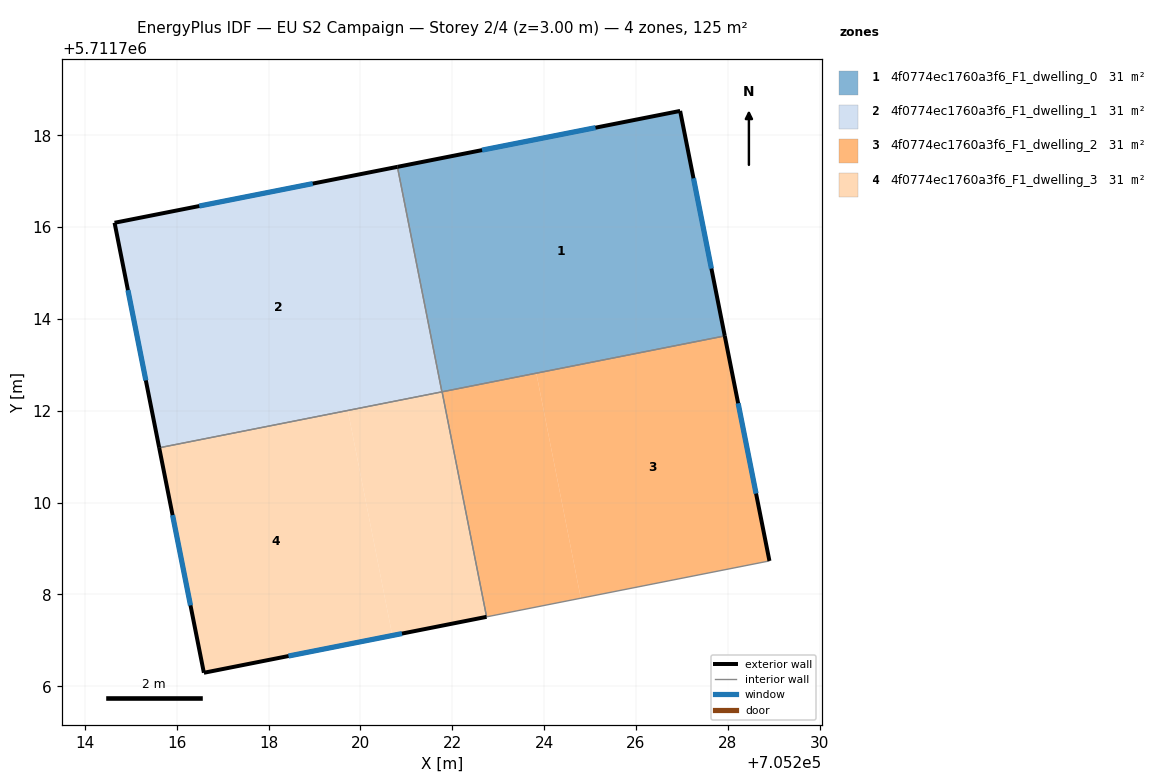
=== STOREY PLAN SPEC (per zone: floor XY polygon, exterior-wall plan segments, windows/doors) ===
zone 1: 4f0774ec1760a3f6_F1_dwelling_0  (31.4 m²)
  floor: (705227.94, 5711713.63) (705226.96, 5711718.53) (705220.81, 5711717.31) (705221.78, 5711712.41)
  exterior wall: (705226.96, 5711718.53) – (705227.94, 5711713.63)  [5.0 m]
    window: (705227.25, 5711717.06) – (705227.64, 5711715.10)  [2.4 m²]
  exterior wall: (705220.81, 5711717.31) – (705226.96, 5711718.53)  [6.3 m]
    window: (705222.65, 5711717.68) – (705225.12, 5711718.17)  [3.0 m²]
  interior walls: 3
zone 2: 4f0774ec1760a3f6_F1_dwelling_1  (31.4 m²)
  floor: (705221.78, 5711712.41) (705220.81, 5711717.31) (705214.65, 5711716.09) (705215.62, 5711711.20)
  exterior wall: (705215.62, 5711711.20) – (705214.65, 5711716.09)  [5.0 m]
    window: (705215.33, 5711712.66) – (705214.94, 5711714.63)  [2.4 m²]
  exterior wall: (705214.65, 5711716.09) – (705220.81, 5711717.31)  [6.3 m]
    window: (705216.49, 5711716.46) – (705218.96, 5711716.95)  [3.0 m²]
  interior walls: 2
zone 3: 4f0774ec1760a3f6_F1_dwelling_2  (31.4 m²)
  floor: (705228.91, 5711708.73) (705227.94, 5711713.63) (705223.83, 5711712.82) (705224.80, 5711707.92)
  floor: (705224.80, 5711707.92) (705223.83, 5711712.82) (705221.78, 5711712.41) (705222.75, 5711707.51)
  exterior wall: (705227.94, 5711713.63) – (705228.91, 5711708.73)  [5.0 m]
    window: (705228.23, 5711712.16) – (705228.62, 5711710.20)  [2.4 m²]
  interior walls: 3
zone 4: 4f0774ec1760a3f6_F1_dwelling_3  (31.4 m²)
  floor: (705222.75, 5711707.51) (705221.78, 5711712.41) (705219.73, 5711712.01) (705220.69, 5711707.11)
  floor: (705220.69, 5711707.11) (705219.73, 5711712.01) (705215.62, 5711711.20) (705216.59, 5711706.29)
  exterior wall: (705222.75, 5711707.51) – (705216.59, 5711706.29)  [6.3 m]
    window: (705220.90, 5711707.15) – (705218.43, 5711706.66)  [3.0 m²]
  exterior wall: (705216.59, 5711706.29) – (705215.62, 5711711.20)  [5.0 m]
    window: (705216.30, 5711707.76) – (705215.91, 5711709.73)  [2.4 m²]
  interior walls: 3

=== DERIVED (storey summary) ===
Building: EU S2 Campaign
Storey: 2 of 4  (floor level z = 3.00 m)
Storey gross floor area: 125.4 m²
Zones on this storey: 4
  - 4f0774ec1760a3f6_F1_dwelling_0: floor 31.4 m²; exterior wall 11.3 m (33.8 m²); 2 window(s) 5.4 m²; WWR 16.1%
  - 4f0774ec1760a3f6_F1_dwelling_1: floor 31.4 m²; exterior wall 11.3 m (33.8 m²); 2 window(s) 5.4 m²; WWR 16.1%
  - 4f0774ec1760a3f6_F1_dwelling_2: floor 31.4 m²; exterior wall 5.0 m (15.0 m²); 1 window(s) 2.4 m²; WWR 16.1%
  - 4f0774ec1760a3f6_F1_dwelling_3: floor 31.4 m²; exterior wall 11.3 m (33.8 m²); 2 window(s) 5.4 m²; WWR 16.1%
Zone adjacency (shared interzone walls):
  - 4f0774ec1760a3f6_F1_dwelling_0 ↔ 4f0774ec1760a3f6_F1_dwelling_1
  - 4f0774ec1760a3f6_F1_dwelling_0 ↔ 4f0774ec1760a3f6_F1_dwelling_2
  - 4f0774ec1760a3f6_F1_dwelling_0 ↔ 4f0774ec1760a3f6_F1_dwelling_3
  - 4f0774ec1760a3f6_F1_dwelling_1 ↔ 4f0774ec1760a3f6_F1_dwelling_3
  - 4f0774ec1760a3f6_F1_dwelling_2 ↔ 4f0774ec1760a3f6_F1_dwelling_3